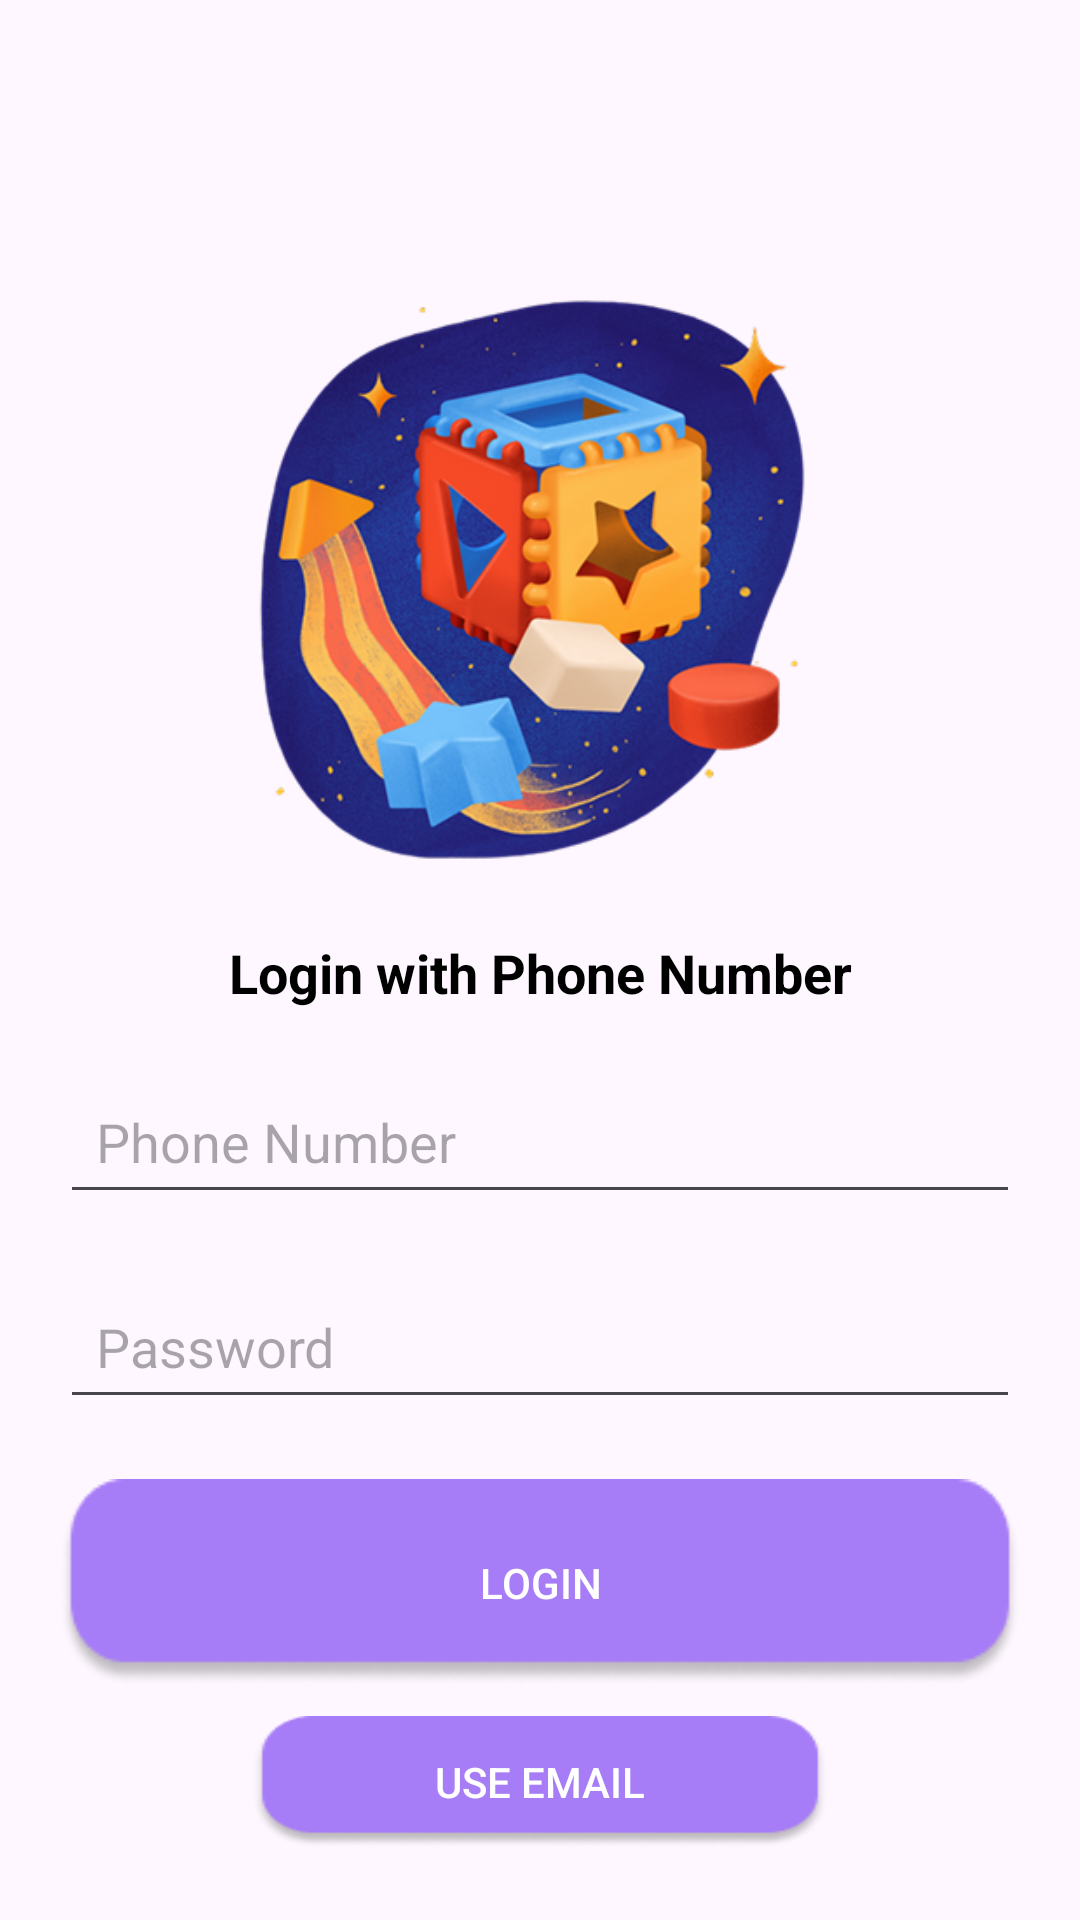

Here is an Android app screen rendered from its layout file. Give the layout XML and the strings, colors and styles it references.
<!-- AndroidManifest.xml: application theme Theme.GuardCare -->
<!-- res/layout/activity_loginphone.xml -->
<?xml version="1.0" encoding="utf-8"?>
<androidx.constraintlayout.widget.ConstraintLayout xmlns:android="http://schemas.android.com/apk/res/android"
    android:layout_width="match_parent"
    android:layout_height="match_parent"
    xmlns:tools="http://schemas.android.com/tools"
    xmlns:app="http://schemas.android.com/apk/res-auto"
    tools:context=".LoginPhoneActivity">

    <ImageView
        android:id="@+id/ivLoginPhone"
        android:layout_width="300dp"
        android:layout_height="200dp"
        android:layout_marginTop="92dp"
        android:scaleType="fitCenter"
        android:src="@drawable/login_phone_image"
        app:layout_constraintEnd_toEndOf="parent"
        app:layout_constraintHorizontal_bias="0.495"
        app:layout_constraintStart_toStartOf="parent"
        app:layout_constraintTop_toTopOf="parent" />

    <TextView
        android:id="@+id/tvLoginPhone"
        android:layout_width="wrap_content"
        android:layout_height="wrap_content"
        android:text="Login with Phone Number"
        android:font="@font/poppins_semibold"
        android:textSize="18sp"
        android:textColor="@color/black"
        android:textStyle="bold"
        app:layout_constraintTop_toBottomOf="@id/ivLoginPhone"
        app:layout_constraintStart_toStartOf="parent"
        app:layout_constraintEnd_toEndOf="parent"
        android:layout_marginTop="20dp"/>

    <EditText
        android:id="@+id/etLoginPhone"
        android:layout_width="0dp"
        android:layout_height="wrap_content"
        android:hint="Phone Number"
        android:inputType="phone"
        android:padding="12dp"
        app:layout_constraintTop_toBottomOf="@id/tvLoginPhone"
        app:layout_constraintStart_toStartOf="parent"
        app:layout_constraintEnd_toEndOf="parent"
        android:layout_marginHorizontal="20dp"
        android:layout_marginTop="20dp"/>

    <EditText
        android:id="@+id/etPasswordLoginPhone"
        android:layout_width="0dp"
        android:layout_height="wrap_content"
        android:hint="Password"
        android:inputType="textPassword"
        android:padding="12dp"
        app:layout_constraintTop_toBottomOf="@id/etLoginPhone"
        app:layout_constraintStart_toStartOf="parent"
        app:layout_constraintEnd_toEndOf="parent"
        android:layout_marginHorizontal="20dp"
        android:layout_marginTop="20dp"/>

    <Button
        android:id="@+id/btnLoginPhone"
        android:layout_width="0dp"
        android:layout_height="wrap_content"
        android:text="Login"
        android:font="@font/poppins_regular"
        android:background="@drawable/login_phone_button"
        android:textColor="#FFFFFF"
        app:layout_constraintTop_toBottomOf="@id/etPasswordLoginPhone"
        app:layout_constraintStart_toStartOf="parent"
        app:layout_constraintEnd_toEndOf="parent"
        android:layout_marginHorizontal="20dp"
        android:layout_marginTop="20dp"/>

    <Button
        android:id="@+id/tvUseEmail"
        android:layout_width="192dp"
        android:layout_height="44dp"
        android:layout_marginHorizontal="20dp"
        android:layout_marginTop="10dp"
        android:background="@drawable/use_email_button"
        android:font="@font/poppins_regular"
        android:text="Use Email"
        android:textColor="@color/white"
        app:layout_constraintEnd_toEndOf="parent"
        app:layout_constraintStart_toStartOf="parent"
        app:layout_constraintTop_toBottomOf="@id/btnLoginPhone" />

    <TextView
        android:id="@+id/signupInstead"
        android:layout_width="wrap_content"
        android:layout_height="wrap_content"
        android:layout_marginTop="20dp"
        android:text="Don't have an account? "
        android:textColor="@color/black"
        android:textSize="14sp"
        app:layout_constraintEnd_toEndOf="parent"
        app:layout_constraintHorizontal_bias="0.415"
        app:layout_constraintStart_toStartOf="parent"
        app:layout_constraintTop_toBottomOf="@id/tvUseEmail" />

    <TextView
        android:id="@+id/signupLink"
        android:layout_width="wrap_content"
        android:layout_height="wrap_content"
        android:layout_marginTop="20dp"
        android:text="Sign Up"
        android:textColor="@color/link_blue"
        android:textSize="14sp"
        android:textStyle="bold"
        android:layout_marginStart="5dp"
        app:layout_constraintStart_toEndOf="@id/signupInstead"
        app:layout_constraintTop_toBottomOf="@id/tvUseEmail"
        android:onClick="goToSignupActivity"/>

</androidx.constraintlayout.widget.ConstraintLayout>
<!-- resources referenced by this layout -->
<resources>
  <color name="black">#FF000000</color>
  <color name="link_blue">#3B48FF</color>
  <color name="white">#FFFFFFFF</color>
  <!-- drawable login_phone_button: png bitmap (drawable, 4139 bytes) -->
  <!-- drawable login_phone_image: png bitmap (drawable, 163636 bytes) -->
  <!-- drawable use_email_button: png bitmap (drawable, 3609 bytes) -->
  <style name="Theme.GuardCare" parent="Base.Theme.GuardCare" />
  <style name="Base.Theme.GuardCare" parent="Theme.Material3.DayNight.NoActionBar">
          
          
      </style>
</resources>
